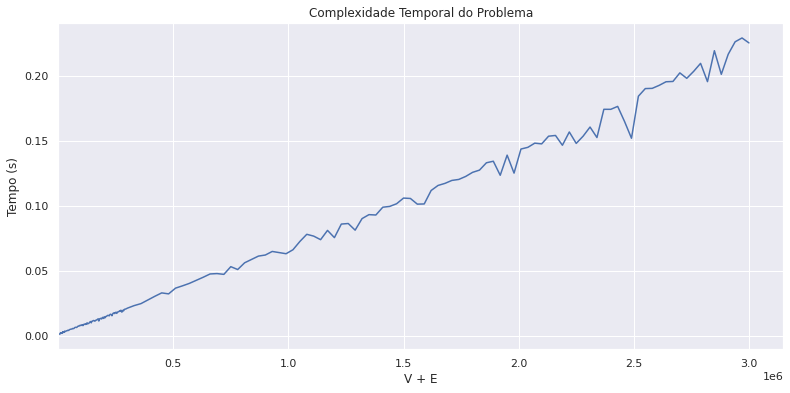

Source data for this figure (header and first rows):
command, mean, stddev, median, user, system, min, max
./main < ./190.txt, 0.001123, 0.0004479, 0.0008815, 0.0009438, 0.0003451, 0.000647, 0.003083
./main < ./17000.txt, 0.004831, 0.0008274, 0.004682, 0.004229, 0.0006846, 0.00381, 0.007488
./main < ./58000.txt, 0.01306, 0.0008201, 0.01286, 0.01192, 0.001177, 0.01175, 0.01584
./main < ./45000.txt, 0.009821, 0.0009528, 0.009627, 0.008845, 0.001049, 0.00847, 0.01282
./main < ./9300.txt, 0.002957, 0.0008339, 0.002529, 0.002503, 0.0005589, 0.002182, 0.006094
./main < ./280.txt, 0.001087, 0.0004867, 0.0008252, 0.0009665, 0.0002962, 0.0006392, 0.003276
./main < ./97000.txt, 0.02046, 0.001166, 0.02034, 0.01916, 0.001293, 0.01906, 0.02845
./main < ./87.txt, 0.001008, 0.0004234, 0.0007737, 0.0009002, 0.0002818, 0.0006127, 0.00328
./main < ./360000.txt, 0.07816, 0.003275, 0.07745, 0.07369, 0.004289, 0.07557, 0.1009
./main < ./6500.txt, 0.002515, 0.0007819, 0.00209, 0.002181, 0.000443, 0.001747, 0.005808
./main < ./4300.txt, 0.001954, 0.0006751, 0.001592, 0.001626, 0.0004338, 0.00134, 0.004755
./main < ./10000.txt, 0.003391, 0.0008665, 0.003177, 0.002872, 0.000613, 0.00238, 0.006284
./main < ./6800.txt, 0.002637, 0.0008032, 0.00221, 0.002256, 0.0004939, 0.00185, 0.005372
./main < ./120.txt, 0.001111, 0.0004554, 0.000876, 0.000948, 0.0003343, 0.0007015, 0.003221
./main < ./880000.txt, 0.1957, 0.006737, 0.1935, 0.1864, 0.008953, 0.1907, 0.2246
./main < ./40000.txt, 0.009198, 0.0009434, 0.009004, 0.008318, 0.0009586, 0.008027, 0.01202
./main < ./8600.txt, 0.002957, 0.0008268, 0.002521, 0.002502, 0.0005616, 0.002181, 0.00611
./main < ./820.txt, 0.001235, 0.0005163, 0.0009723, 0.001033, 0.000362, 0.0007538, 0.003499
./main < ./3100.txt, 0.001822, 0.0006331, 0.001456, 0.001537, 0.0003979, 0.001193, 0.004395
./main < ./75000.txt, 0.01631, 0.0008797, 0.01623, 0.01506, 0.001261, 0.01494, 0.01874
./main < ./890.txt, 0.001301, 0.0005064, 0.001062, 0.00109, 0.0003575, 0.0008208, 0.003299
./main < ./90000.txt, 0.01901, 0.00115, 0.01885, 0.01769, 0.001337, 0.01758, 0.02367
./main < ./900.txt, 0.001175, 0.0004479, 0.0009403, 0.0009986, 0.0003352, 0.0007558, 0.003331
./main < ./3600.txt, 0.001882, 0.0006264, 0.001546, 0.001591, 0.0003995, 0.001298, 0.004391
./main < ./4000.txt, 0.001933, 0.0006881, 0.001558, 0.00162, 0.0004157, 0.001325, 0.004722
./main < ./53.txt, 0.001055, 0.0004627, 0.0008047, 0.0009078, 0.0003199, 0.0006759, 0.003171
./main < ./13000.txt, 0.003856, 0.000812, 0.003438, 0.003257, 0.0007071, 0.00304, 0.007056
./main < ./73.txt, 0.001064, 0.0004581, 0.0008282, 0.0009055, 0.0003413, 0.0006681, 0.00309
./main < ./630.txt, 0.001161, 0.0004425, 0.0009184, 0.0009841, 0.0003374, 0.0007593, 0.003156
./main < ./39.txt, 0.001078, 0.0004477, 0.0008398, 0.0009176, 0.0003289, 0.0007017, 0.00304
./main < ./22000.txt, 0.005483, 0.0008954, 0.005351, 0.004778, 0.0007845, 0.004436, 0.008544
./main < ./370.txt, 0.001125, 0.0004527, 0.000876, 0.000962, 0.0003296, 0.0007287, 0.003084
./main < ./63.txt, 0.001098, 0.0004766, 0.0008553, 0.0009732, 0.0002899, 0.0006479, 0.003149
./main < ./260000.txt, 0.05102, 0.001013, 0.05082, 0.0478, 0.003097, 0.04927, 0.05478
./main < ./6300.txt, 0.002473, 0.0007884, 0.002042, 0.002124, 0.0004557, 0.00167, 0.005666
./main < ./91000.txt, 0.01971, 0.0008777, 0.01967, 0.01829, 0.001417, 0.01794, 0.022
./main < ./180.txt, 0.001101, 0.0004759, 0.0008569, 0.0009583, 0.0003113, 0.0006715, 0.003366
./main < ./340000.txt, 0.06626, 0.001313, 0.06603, 0.06242, 0.00377, 0.06367, 0.07002
./main < ./2900.txt, 0.001752, 0.0006161, 0.001401, 0.001462, 0.0004216, 0.001175, 0.004349
./main < ./580000.txt, 0.1204, 0.002596, 0.1199, 0.1161, 0.004206, 0.1183, 0.1388
./main < ./200.txt, 0.001093, 0.0004441, 0.0008513, 0.0009339, 0.0003288, 0.0006897, 0.003124
./main < ./940.txt, 0.001314, 0.0005263, 0.001039, 0.00112, 0.0003554, 0.0008309, 0.00354
./main < ./2100.txt, 0.001575, 0.0006065, 0.001259, 0.001283, 0.0004246, 0.001033, 0.003931
./main < ./5400.txt, 0.002259, 0.0007112, 0.001857, 0.001759, 0.0006047, 0.001602, 0.005212
./main < ./520000.txt, 0.1014, 0.001623, 0.1012, 0.09681, 0.004317, 0.09904, 0.1104
./main < ./770000.txt, 0.1608, 0.005103, 0.1603, 0.153, 0.007159, 0.1518, 0.1779
./main < ./930.txt, 0.001276, 0.0005242, 0.001001, 0.001077, 0.0003615, 0.0007923, 0.003528
./main < ./66.txt, 0.00113, 0.0005349, 0.0008441, 0.0009825, 0.0003184, 0.0006898, 0.003352
./main < ./27.txt, 0.001107, 0.0004747, 0.0008469, 0.0009605, 0.0003, 0.0006318, 0.003109
./main < ./60000.txt, 0.01308, 0.0008844, 0.01293, 0.01226, 0.0008728, 0.01171, 0.01538
./main < ./690000.txt, 0.1484, 0.003925, 0.1471, 0.1416, 0.006548, 0.1441, 0.1672
./main < ./18.txt, 0.001023, 0.0004385, 0.0007868, 0.0008911, 0.0003151, 0.0006448, 0.00323
./main < ./56.txt, 0.001125, 0.0005041, 0.0008644, 0.0009664, 0.0003223, 0.0006633, 0.003235
./main < ./51.txt, 0.001076, 0.0004816, 0.000832, 0.0009288, 0.0003317, 0.0006496, 0.003194
./main < ./3500.txt, 0.001913, 0.0007037, 0.00152, 0.001591, 0.0004285, 0.001278, 0.004597
./main < ./5000.txt, 0.002162, 0.000715, 0.001764, 0.001677, 0.000581, 0.001502, 0.004774
./main < ./80000.txt, 0.01747, 0.0009097, 0.01735, 0.01608, 0.001381, 0.01594, 0.02049
./main < ./36.txt, 0.001106, 0.0004696, 0.0008581, 0.0009524, 0.0003155, 0.0006673, 0.003306
./main < ./60.txt, 0.001094, 0.0004375, 0.0008688, 0.0009174, 0.0003409, 0.000704, 0.002993
./main < ./68000.txt, 0.01387, 0.0008573, 0.01375, 0.013, 0.0009025, 0.01258, 0.01658
... 391 more rows
